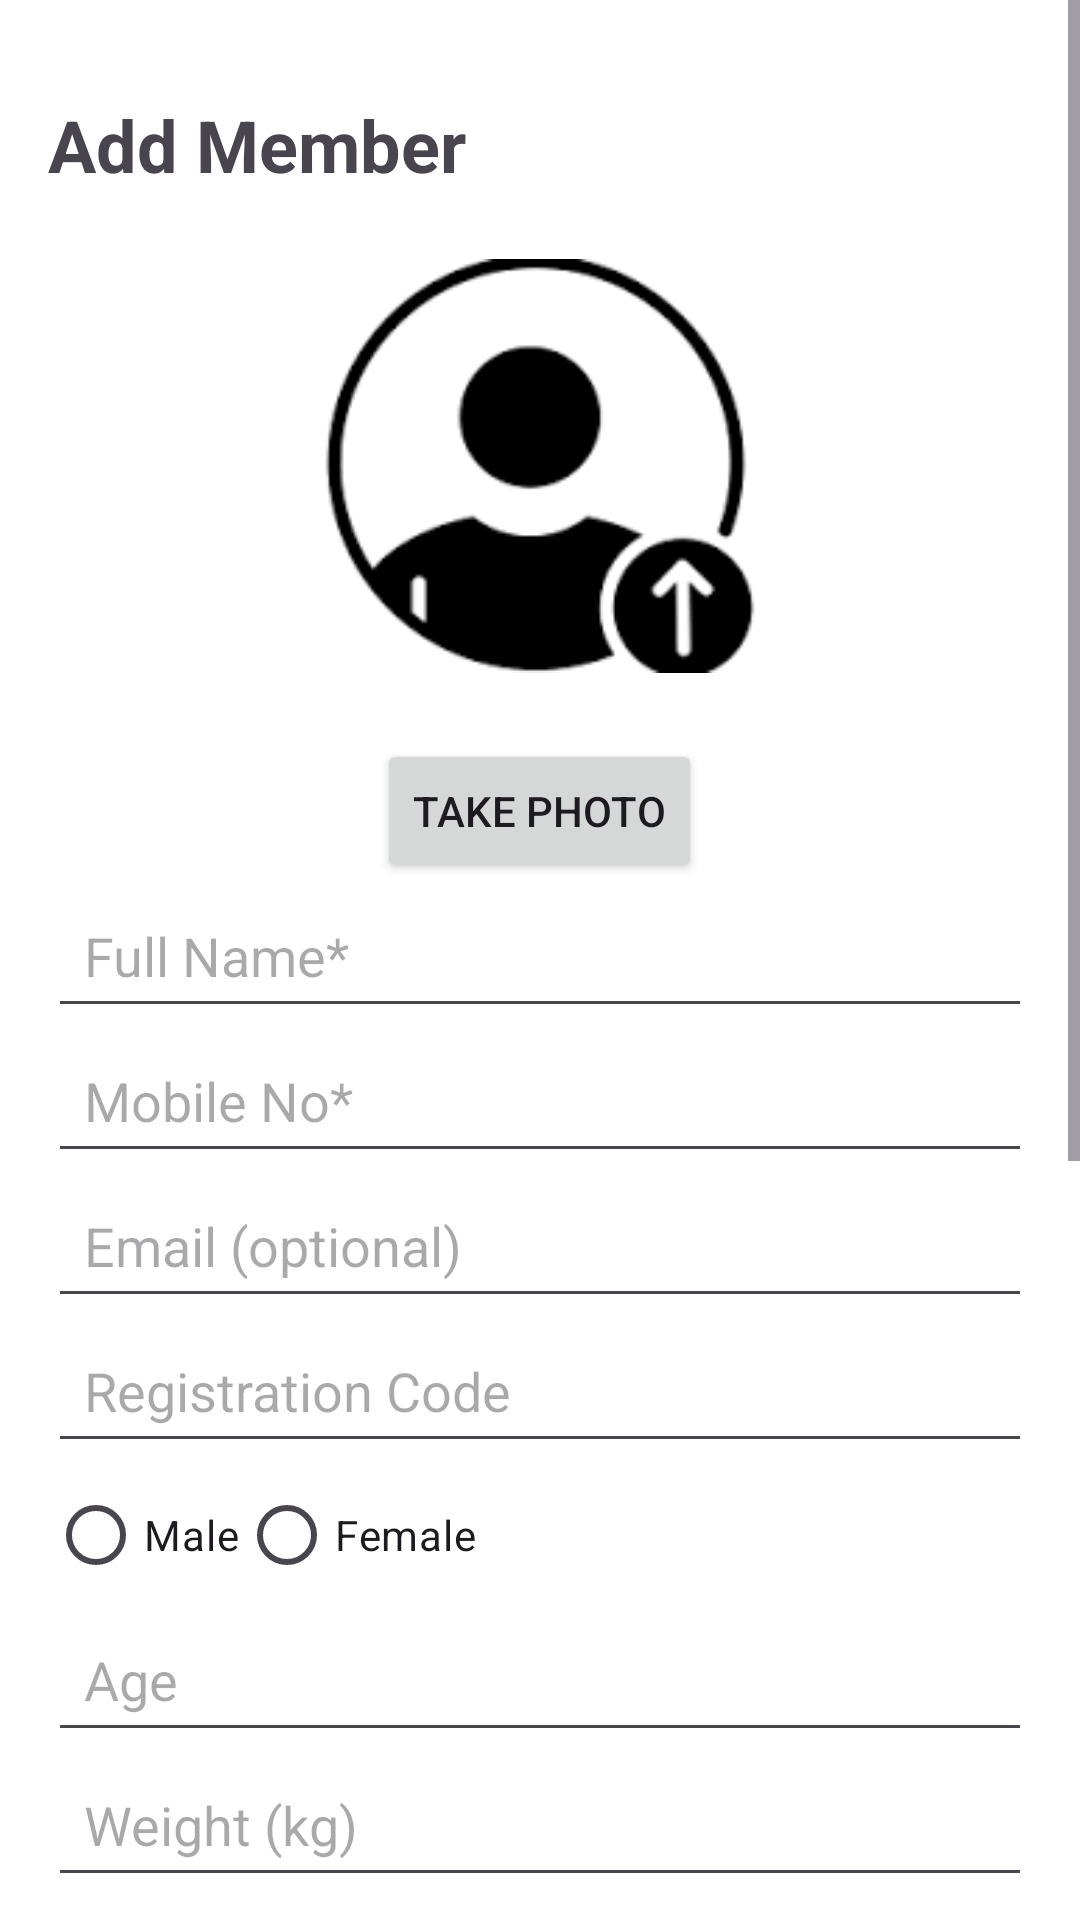

Reconstruct the res/layout file that produces this screen, plus the resources it refers to.
<!-- AndroidManifest.xml: application theme Theme.Material3.Light -->
<!-- res/layout/activity_add_member.xml -->
<?xml version="1.0" encoding="utf-8"?>
<ScrollView
    xmlns:android="http://schemas.android.com/apk/res/android"
    xmlns:tools="http://schemas.android.com/tools"
    android:layout_width="match_parent"
    android:background="@color/white"
    android:layout_height="match_parent">

    <LinearLayout
        android:layout_width="match_parent"
        android:layout_height="wrap_content"
        android:orientation="vertical"
        android:padding="16dp">


        <TextView
            android:layout_width="wrap_content"
            android:layout_height="wrap_content"
            android:text="Add Member"
            android:textSize="24sp"
            android:textStyle="bold"
            android:layout_marginTop="16dp"/>
        


        <ImageView
            android:id="@+id/selectedImageView"
            android:layout_width="150dp"
            android:layout_height="150dp"
            android:layout_gravity="center"
            android:layout_marginTop="16dp"
            android:scaleType="fitCenter"
            android:src="@drawable/img" />

        <Button
            android:id="@+id/takePhotoButton"
            android:layout_width="wrap_content"
            android:layout_height="wrap_content"
            android:text="Take photo"
            android:layout_gravity="center"
            android:layout_marginTop="16dp"/>

        <EditText
            android:id="@+id/fullNameEditText"
            android:layout_width="match_parent"
            android:layout_height="wrap_content"
            android:hint="Full Name*"
            android:padding="12dp" />

        <EditText
            android:id="@+id/mobileNoEditText"
            android:layout_width="match_parent"
            android:layout_height="wrap_content"
            android:hint="Mobile No*"
            android:inputType="phone"
            android:padding="12dp" />

        <EditText
            android:id="@+id/emailEditText"
            android:layout_width="match_parent"
            android:layout_height="wrap_content"
            android:hint="Email (optional)"
            android:inputType="textEmailAddress"
            android:padding="12dp" />

        <EditText
            android:id="@+id/registrationCodeEditText"
            android:layout_width="match_parent"
            android:layout_height="wrap_content"
            android:hint="Registration Code"
            android:padding="12dp" />

        <RadioGroup
            android:layout_width="match_parent"
            android:layout_height="wrap_content"
            android:orientation="horizontal">

            <RadioButton
                android:id="@+id/maleRadioButton"
                android:layout_width="wrap_content"
                android:layout_height="wrap_content"
                android:text="Male" />

            <RadioButton
                android:id="@+id/femaleRadioButton"
                android:layout_width="wrap_content"
                android:layout_height="wrap_content"
                android:text="Female" />
        </RadioGroup>

        <EditText
            android:id="@+id/ageEditText"
            android:layout_width="match_parent"
            android:layout_height="wrap_content"
            android:hint="Age"
            android:inputType="number"
            android:padding="12dp" />

        <EditText
            android:id="@+id/weightEditText"
            android:layout_width="match_parent"
            android:layout_height="wrap_content"
            android:hint="Weight (kg)"
            android:inputType="numberDecimal"
            android:padding="12dp" />

        <EditText
            android:id="@+id/heightEditText"
            android:layout_width="match_parent"
            android:layout_height="wrap_content"
            android:hint="Height (cm)"
            android:inputType="numberDecimal"
            android:padding="12dp" />

        <EditText
            android:id="@+id/healthIssuesEditText"
            android:layout_width="match_parent"
            android:layout_height="wrap_content"
            android:hint="Health Issues (if any)"
            android:padding="12dp" />

        <EditText
            android:id="@+id/startDateEditText"
            android:layout_width="match_parent"
            android:layout_height="wrap_content"
            android:hint="Start Date"
            android:focusable="false"
            android:clickable="true"
            android:inputType="none"
            android:padding="12dp" />

        <EditText
            android:id="@+id/dueDateEditText"
            android:layout_width="match_parent"
            android:layout_height="wrap_content"
            android:hint="Due Date"
            android:focusable="false"
            android:clickable="true"
            android:inputType="none"
            android:padding="12dp" />

        <Spinner
            android:id="@+id/packageSpinner"
            android:layout_width="match_parent"
            android:layout_height="wrap_content"
            android:hint="Choose Package"
            android:padding="12dp" />

        <EditText
            android:id="@+id/totalAmountEditText"
            android:layout_width="match_parent"
            android:layout_height="wrap_content"
            android:hint="Total Amount"
            android:inputType="numberDecimal"
            android:padding="12dp" />

        <EditText
            android:id="@+id/paidAmountEditText"
            android:layout_width="match_parent"
            android:layout_height="wrap_content"
            android:hint="Paid Amount"
            android:inputType="numberDecimal"
            android:padding="12dp" />

        <EditText
            android:id="@+id/dueAmountEditText"
            android:layout_width="match_parent"
            android:layout_height="wrap_content"
            android:hint="Due Amount"
            android:inputType="numberDecimal"
            android:padding="12dp" />



        <Button
            android:id="@+id/addMemberButton"
            android:layout_width="wrap_content"
            android:layout_height="wrap_content"
            android:layout_gravity="center_horizontal"
            android:text="Add Member" />

    </LinearLayout>

</ScrollView>
<!-- resources referenced by this layout -->
<resources>
  <color name="white">#FFFFFFFF</color>
  <!-- drawable img: png bitmap (drawable, 4270 bytes) -->
</resources>
